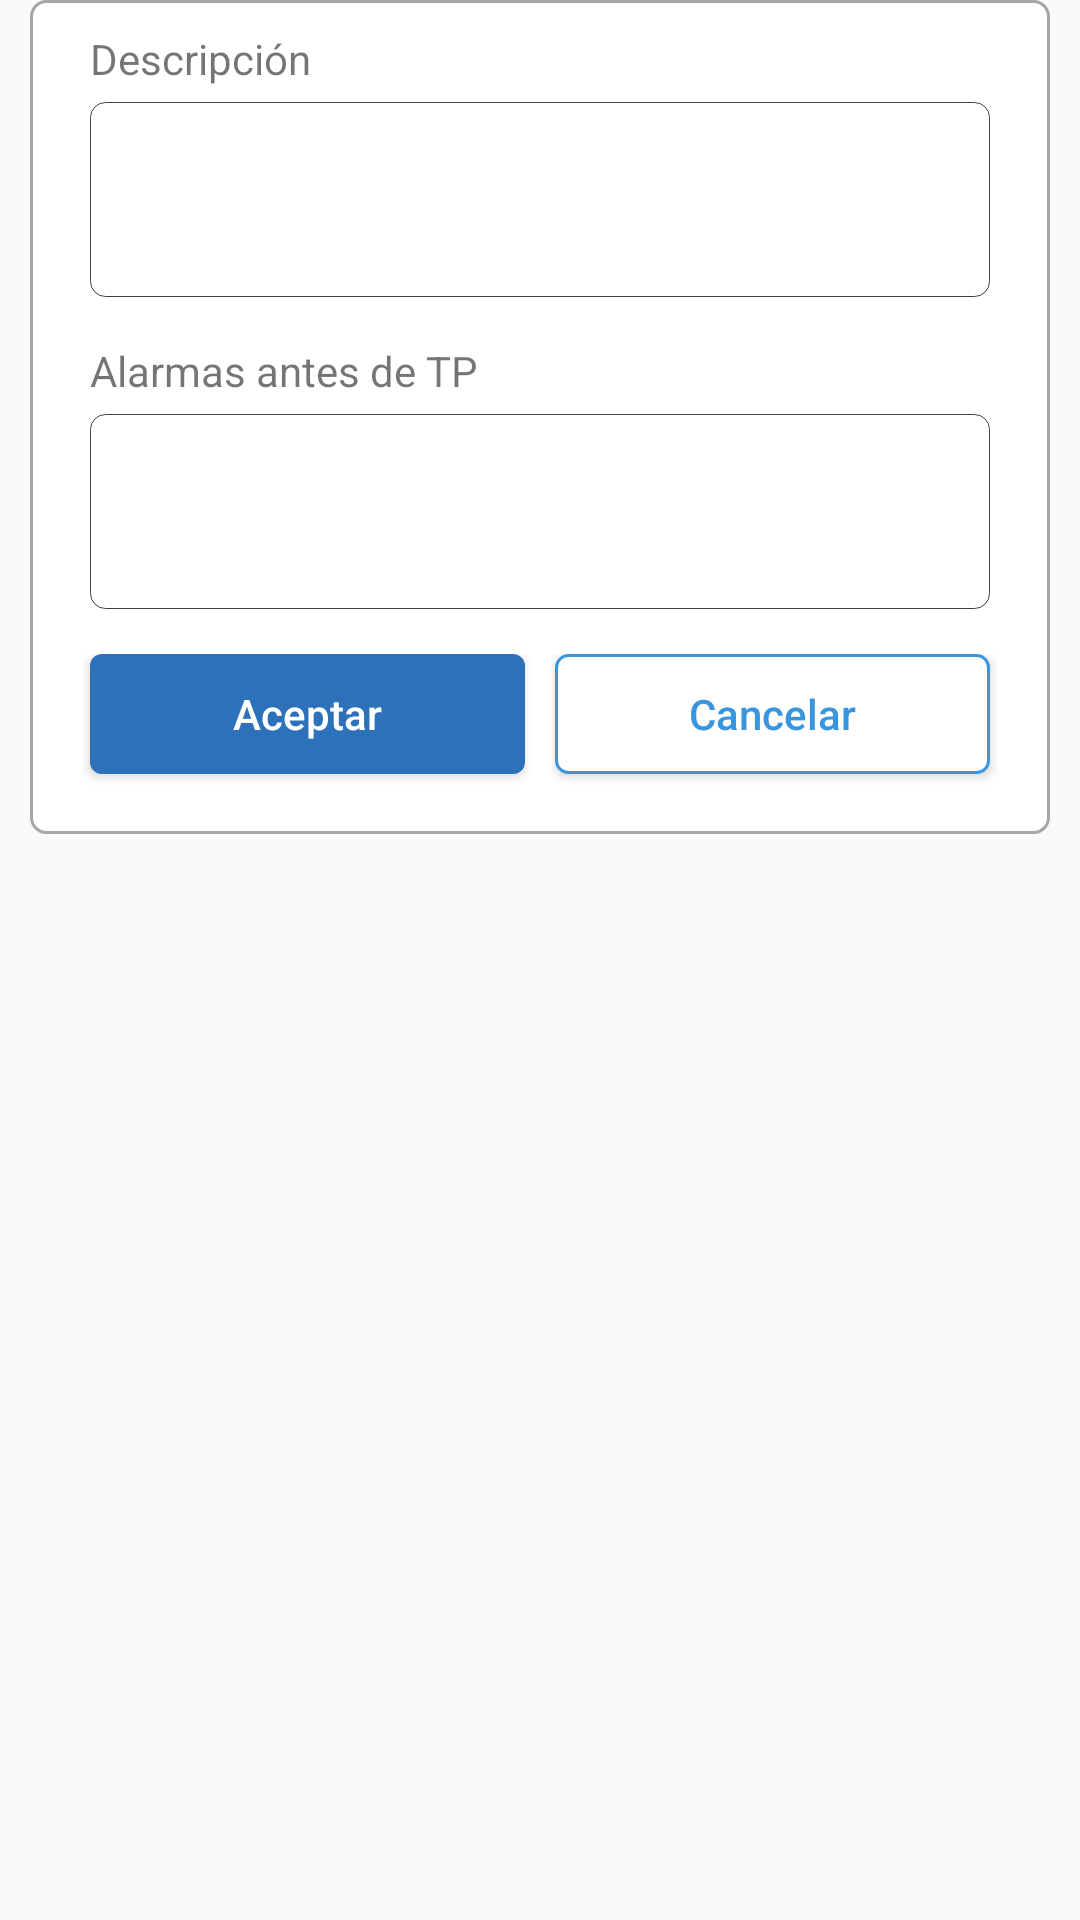

Reconstruct the res/layout file that produces this screen, plus the resources it refers to.
<!-- AndroidManifest.xml: application theme AppTheme -->
<!-- res/layout/activar_ticket_dialog.xml -->
<?xml version="1.0" encoding="utf-8"?>
<LinearLayout xmlns:android="http://schemas.android.com/apk/res/android"
    xmlns:app="http://schemas.android.com/apk/res-auto"
    android:layout_width="match_parent"
    android:layout_height="wrap_content"
    android:background="@android:color/transparent"
    android:orientation="vertical"
    android:paddingLeft="10dp"
    android:paddingRight="10dp">


    <LinearLayout
        android:layout_width="match_parent"
        android:layout_height="match_parent"
        android:background="@android:color/transparent"
        android:orientation="vertical">


        <LinearLayout
            android:visibility="visible"
            android:layout_width="match_parent"
            android:layout_height="wrap_content"
            android:layout_margin="0dp"
            android:background="@drawable/mt_shape_dialog"
            android:orientation="vertical">


            <LinearLayout
                android:layout_width="match_parent"
                android:layout_height="match_parent"
                android:orientation="vertical"
                android:layout_marginLeft="10dp"
                android:layout_marginRight="10dp">




                <TextView
                    android:layout_width="wrap_content"
                    android:layout_height="wrap_content"
                    android:text="Descripción"
                    android:layout_marginLeft="10dp"
                    android:layout_marginTop="10dp"
                    android:layout_marginRight="10dp"
                    android:layout_marginBottom="0dp"
                    android:textStyle="normal" />

                <RelativeLayout
                    android:layout_width="match_parent"
                    android:layout_height="65dp"
                    android:layout_marginLeft="10dp"
                    android:layout_marginTop="5dp"
                    android:layout_marginRight="10dp"
                    android:layout_marginBottom="5dp"
                    android:padding="0dip"
                    android:background="@drawable/mt_shape_combo_box">

                    <EditText
                        android:id="@+id/etDescripcion"
                        android:layout_width="match_parent"
                        android:layout_height="match_parent"
                        android:layout_marginLeft="20dp"
                        android:layout_marginRight="25dp"
                        android:gravity="center"
                        android:orientation="vertical"
                        android:paddingTop="0dp"
                        android:background="@null">

                    </EditText>



                </RelativeLayout>


                <TextView
                    android:layout_width="wrap_content"
                    android:layout_height="wrap_content"
                    android:text="Alarmas antes de TP"
                    android:layout_marginLeft="10dp"
                    android:layout_marginTop="10dp"
                    android:layout_marginRight="10dp"
                    android:layout_marginBottom="0dp"
                    android:textStyle="normal" />

                <RelativeLayout
                    android:layout_width="match_parent"
                    android:layout_height="65dp"
                    android:layout_marginLeft="10dp"
                    android:layout_marginTop="5dp"
                    android:layout_marginRight="10dp"
                    android:layout_marginBottom="5dp"
                    android:padding="0dip"
                    android:background="@drawable/mt_shape_combo_box">

                    <EditText
                        android:id="@+id/etAlarmas"
                        android:layout_width="match_parent"
                        android:layout_height="match_parent"
                        android:layout_marginLeft="20dp"
                        android:layout_marginRight="25dp"
                        android:gravity="center"
                        android:orientation="vertical"
                        android:paddingTop="0dp"
                        android:background="@null">

                    </EditText>



                </RelativeLayout>



                <LinearLayout
                    android:layout_width="match_parent"
                    android:layout_height="wrap_content"
                    android:layout_marginTop="10dp"
                    android:weightSum="2"
                    android:orientation="horizontal">

                    <Button
                        android:id="@+id/btnAcpetar"
                        android:layout_width="0dp"
                        android:layout_height="40dp"
                        android:layout_weight="1"
                        android:layout_marginLeft="10dp"
                        android:layout_marginRight="5dp"
                        android:layout_marginBottom="20dp"
                        android:background="@drawable/mt_shapebuttogeneral"
                        android:text="Aceptar"
                        android:textAllCaps="false"
                        android:textColor="@color/white" />

                    <Button
                        android:id="@+id/btnCancelar"
                        android:layout_width="0dp"
                        android:layout_height="40dp"
                        android:layout_weight="1"
                        android:layout_marginLeft="5dp"
                        android:layout_marginRight="10dp"
                        android:layout_marginBottom="20dp"
                        android:background="@drawable/mt_shapebuttonligth"
                        android:text="Cancelar"
                        android:textAllCaps="false"
                        android:textColor="@color/color_general_ligth" />





                </LinearLayout>

            </LinearLayout>




        </LinearLayout>




    </LinearLayout>


</LinearLayout>
<!-- resources referenced by this layout -->
<resources>
  <color name="color_general_ligth">#3996de</color>
  <color name="white">#ffffff</color>
  <!-- drawable mt_shape_combo_box (drawable) -->
  <?xml version="1.0" encoding="utf-8"?>
  <shape xmlns:android="http://schemas.android.com/apk/res/android"     android:shape="rectangle" >
      <corners android:radius="5dp" />
      <solid
          android:color="@color/white"
          />
  
      <size
          android:width="300dp"
          android:height="65dp"
          />
      <stroke
          android:width="0.4dp"
          android:color="@color/label_black"
          />
  </shape>
  <!-- drawable mt_shape_dialog (drawable) -->
  <?xml version="1.0" encoding="utf-8"?>
  <shape xmlns:android="http://schemas.android.com/apk/res/android"     android:shape="rectangle" >
      <corners android:radius="5dp" />
      <solid
          android:color="@color/white"
          />
  
      <size
          android:width="200dp"
          android:height="50dp"
          />
  
      <stroke
          android:width="1dp"
          android:color="@color/averr"
          />
  
  </shape>
  <!-- drawable mt_shapebuttogeneral (drawable) -->
  <?xml version="1.0" encoding="utf-8"?>
  <ripple xmlns:android="http://schemas.android.com/apk/res/android"
  android:color="@color/color_general">
  <item android:id="@android:id/mask">
      <shape android:shape="rectangle">
          <solid android:color="@color/color_general_intermedio" />
          <corners android:radius="4dp" />
          <size
              android:width="100dp"
              android:height="40dp" />
      </shape>
  
  </item>
  
  
  
  <item android:id="@android:id/background">
      <shape android:shape="rectangle">
          <gradient
              android:angle="90"
              android:endColor="@color/color_general_intermedio"
              android:startColor="@color/color_general_intermedio"
              android:type="linear" />
          <corners android:radius="4dp" />
          <size
              android:width="100dp"
              android:height="40dp"
              />
  
      </shape>
  </item>
  </ripple>
  <style name="AppTheme" parent="Theme.AppCompat.Light.NoActionBar">
          
          <item name="colorPrimary">@color/black</item>
          <item name="colorPrimaryDark">@android:color/black</item>
          <item name="popupTheme">@style/PopupTheme</item>
      </style>
  <color name="label_black">#424141</color>
  <color name="averr">#a9a5a5</color>
  <color name="color_general">#003245</color>
  <color name="color_general_intermedio">#2c71b9</color>
  <color name="black">#000000</color>
  <style name="PopupTheme" parent="Theme.AppCompat.Light">
          <item name="actionOverflowMenuStyle">@style/OverflowMenu</item>
          <item name="colorPrimaryDark">@android:color/black</item>
          
      </style>
  <style name="OverflowMenu" parent="Widget.AppCompat.Light.PopupMenu.Overflow">
          <item name="android:dropDownVerticalOffset">-4dp</item>
          <item name="overlapAnchor">false</item>
      </style>
</resources>
